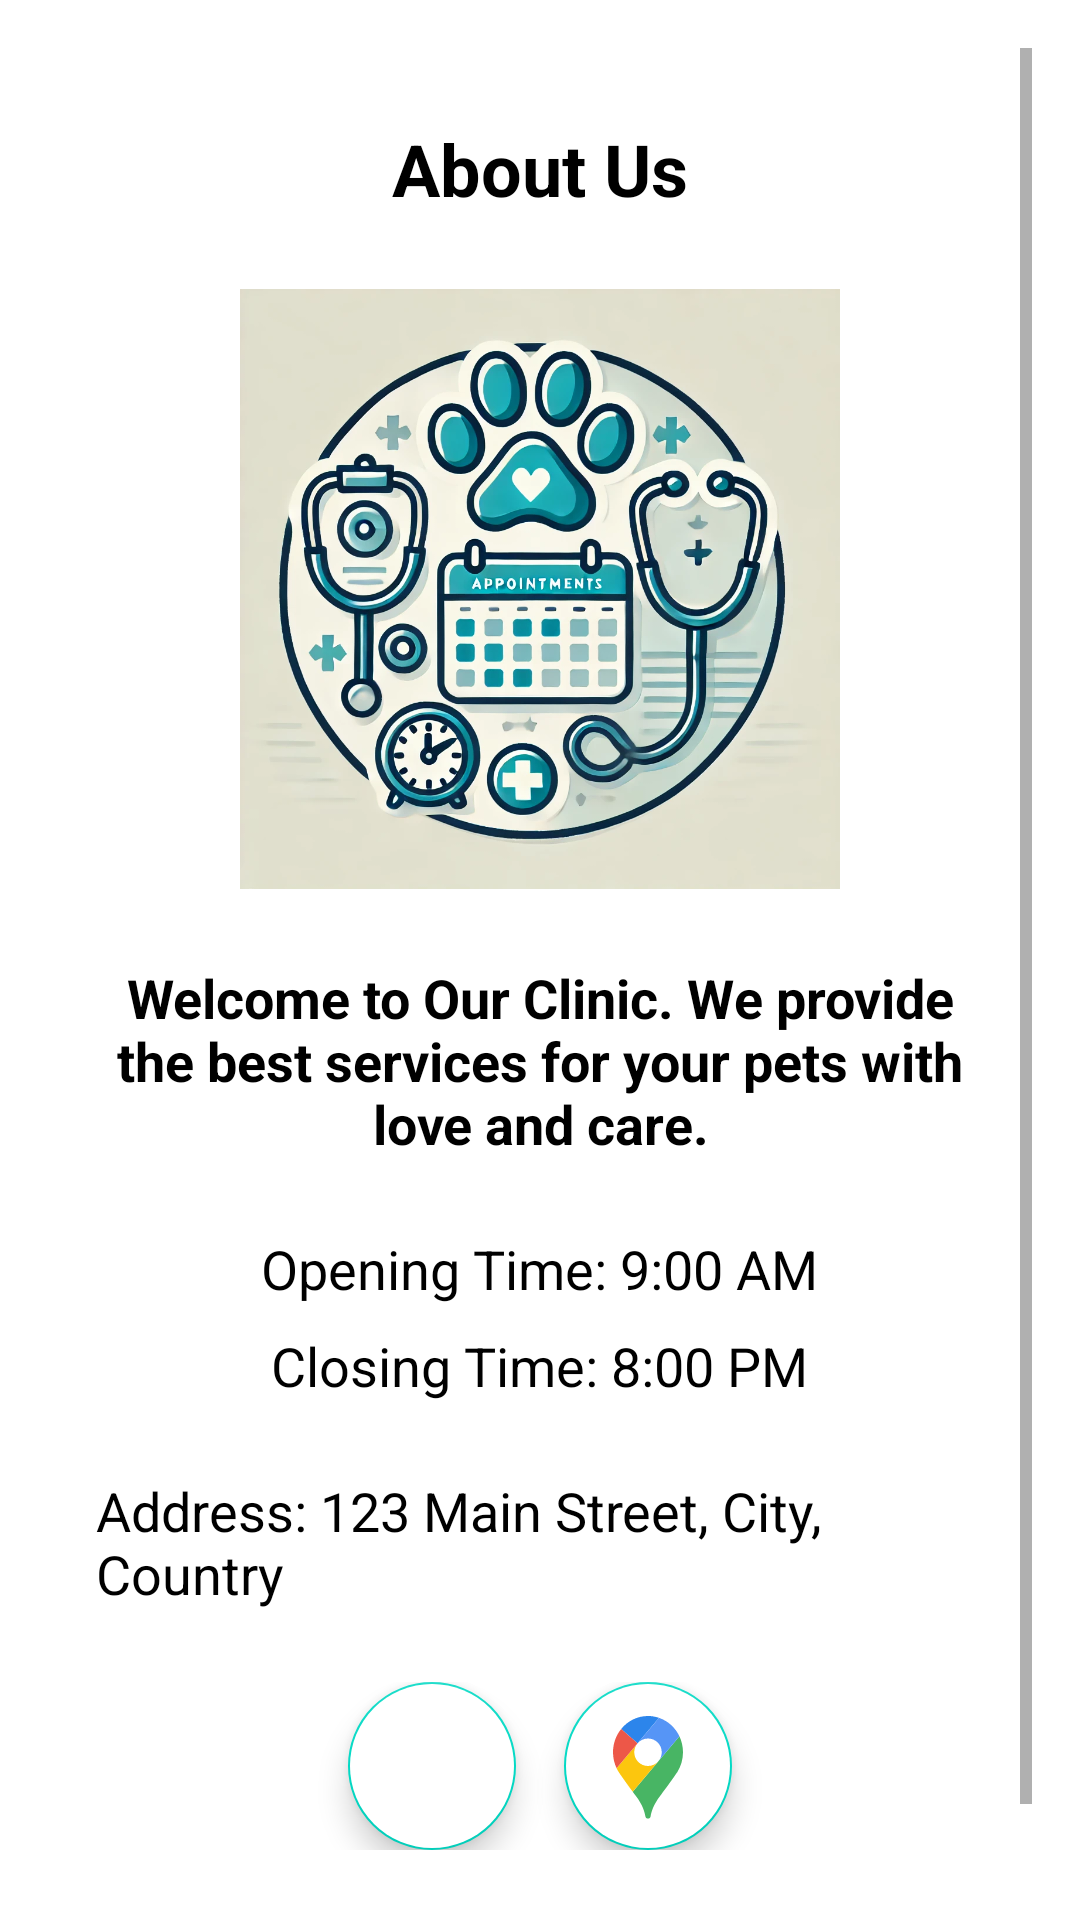

This screen was rendered from an Android layout file. Write that file and the resources it references.
<!-- AndroidManifest.xml: application theme Theme.VetAppointment -->
<!-- res/layout/fragment_about_us.xml -->
<ScrollView xmlns:android="http://schemas.android.com/apk/res/android"
    xmlns:app="http://schemas.android.com/apk/res-auto"
    xmlns:tools="http://schemas.android.com/tools"
    android:layout_width="match_parent"
    android:layout_height="match_parent"
    android:padding="16dp"
    tools:context=".ui.AboutUsFragment">

    <LinearLayout
        android:layout_width="match_parent"
        android:layout_height="wrap_content"
        android:orientation="vertical"
        android:gravity="center"
        android:paddingStart="16dp"
        android:paddingEnd="16dp"
        android:paddingTop="24dp"
        android:paddingBottom="24dp"
        android:clipToPadding="false">

        
        <com.google.android.material.textview.MaterialTextView
            android:id="@+id/aboutUsTitle"
            android:layout_width="match_parent"
            android:layout_height="wrap_content"
            android:text="About Us"
            android:textSize="24sp"
            android:gravity="center"
            android:textColor="@color/black"
            android:textStyle="bold"
            android:layout_marginBottom="24dp"
            android:textAlignment="center" />

        
        <ImageView
            android:id="@+id/logoImageView"
            android:layout_width="200dp"
            android:layout_height="200dp"
            android:layout_marginBottom="24dp"
            android:src="@drawable/logo"
            android:contentDescription="@string/logo_desc"
            android:layout_gravity="center"
            android:adjustViewBounds="true"
            android:scaleType="fitCenter" />

        
        <com.google.android.material.textview.MaterialTextView
            android:id="@+id/introductionTextView"
            android:layout_width="match_parent"
            android:layout_height="wrap_content"
            android:text="Welcome to Our Clinic. We provide the best services for your pets with love and care."
            android:textSize="18sp"
            android:textStyle="bold"
            android:textColor="@color/black"
            android:layout_marginBottom="24dp"
            android:textAlignment="center" />

        
        <com.google.android.material.textview.MaterialTextView
            android:id="@+id/openingTimeTextView"
            android:layout_width="wrap_content"
            android:layout_height="wrap_content"
            android:text="Opening Time: 9:00 AM"
            android:textSize="18sp"
            android:textColor="@color/black"
            android:layout_marginBottom="8dp" />

        
        <com.google.android.material.textview.MaterialTextView
            android:id="@+id/closingTimeTextView"
            android:layout_width="wrap_content"
            android:layout_height="wrap_content"
            android:text="Closing Time: 8:00 PM"
            android:textSize="18sp"
            android:textColor="@color/black"
            android:layout_marginBottom="24dp" />

        
        <com.google.android.material.textview.MaterialTextView
            android:id="@+id/addressTextView"
            android:layout_width="wrap_content"
            android:layout_height="wrap_content"
            android:text="Address: 123 Main Street, City, Country"
            android:textSize="18sp"
            android:textColor="@color/black"
            android:layout_marginBottom="24dp" />

        
        <LinearLayout
            android:layout_width="match_parent"
            android:layout_height="wrap_content"
            android:orientation="horizontal"
            android:gravity="center"
            android:layout_marginBottom="24dp">

            
            <com.google.android.material.floatingactionbutton.FloatingActionButton
                android:id="@+id/buttonPhone"
                android:layout_width="wrap_content"
                android:layout_height="wrap_content"
                android:layout_marginEnd="16dp"
                app:maxImageSize="40dp"
                android:src="@drawable/ic_phone"
                android:backgroundTint="@color/white"

                app:tint="@null" />

            
            <com.google.android.material.floatingactionbutton.FloatingActionButton
                android:id="@+id/buttonMap"
                android:layout_width="wrap_content"
                android:layout_height="wrap_content"
                android:src="@drawable/google_map_ic"

                app:maxImageSize="40dp"
                android:backgroundTint="@color/white"
                app:tint="@null"/>
        </LinearLayout>

    </LinearLayout>
</ScrollView>
<!-- resources referenced by this layout -->
<resources>
  <color name="black">#FF000000</color>
  <color name="white">#FFFFFFFF</color>
  <!-- drawable google_map_ic (drawable) -->
  <?xml version="1.0" encoding="utf-8"?>
  <vector xmlns:android="http://schemas.android.com/apk/res/android"
      android:width="48dp"
      android:height="48dp"
      android:viewportWidth="48"
      android:viewportHeight="48">
  
      <path
          android:fillColor="#48b564"
          android:pathData="M35.76,26.36h0.01c0,0-3.77,5.53-6.94,9.64c-2.74,3.55-3.54,6.59-3.77,8.06 C24.97,44.6,24.53,45,24,45s-0.97-0.4-1.06-0.94c-0.23-1.47-1.03-4.51-3.77-8.06c-0.42-0.55-0.85-1.12-1.28-1.7L28.24,22l8.33-9.88 C37.49,14.05,38,16.21,38,18.5C38,21.4,37.17,24.09,35.76,26.36z" />
      <path
          android:fillColor="#fcc60e"
          android:pathData="M28.24,22L17.89,34.3c-2.82-3.78-5.66-7.94-5.66-7.94h0.01c-0.3-0.48-0.57-0.97-0.8-1.48L19.76,15 c-0.79,0.95-1.26,2.17-1.26,3.5c0,3.04,2.46,5.5,5.5,5.5C25.71,24,27.24,23.22,28.24,22z" />
      <path
          android:fillColor="#2c85eb"
          android:pathData="M28.4,4.74l-8.57,10.18L13.27,9.2C15.83,6.02,19.69,4,24,4C25.54,4,27.02,4.26,28.4,4.74z" />
      <path
          android:fillColor="#ed5748"
          android:pathData="M19.83,14.92L19.76,15l-8.32,9.88C10.52,22.95,10,20.79,10,18.5c0-3.54,1.23-6.79,3.27-9.3 L19.83,14.92z" />
      <path
          android:fillColor="#5695f6"
          android:pathData="M28.24,22c0.79-0.95,1.26-2.17,1.26-3.5c0-3.04-2.46-5.5-5.5-5.5c-1.71,0-3.24,0.78-4.24,2L28.4,4.74 c3.59,1.22,6.53,3.91,8.17,7.38L28.24,22z" />
  </vector>
  <!-- drawable logo: png bitmap (drawable, 838751 bytes) -->
  <string name="logo_desc">Clinic Logo</string>
  <style name="Theme.VetAppointment" parent="Theme.MaterialComponents.DayNight.DarkActionBar">
          
          <item name="colorPrimary">@color/purple_500</item>
          <item name="colorPrimaryVariant">@color/purple_700</item>
          <item name="colorOnPrimary">@color/white</item>
          
          <item name="colorSecondary">@color/teal_200</item>
          <item name="colorSecondaryVariant">@color/teal_700</item>
          <item name="colorOnSecondary">@color/black</item>
          
          <item name="android:statusBarColor">?attr/colorPrimaryVariant</item>
          
      </style>
  <color name="purple_500">#64B5F6</color>
  <color name="purple_700">#000000</color>
  <color name="teal_200">#FF03DAC5</color>
  <color name="teal_700">#FF018786</color>
</resources>
